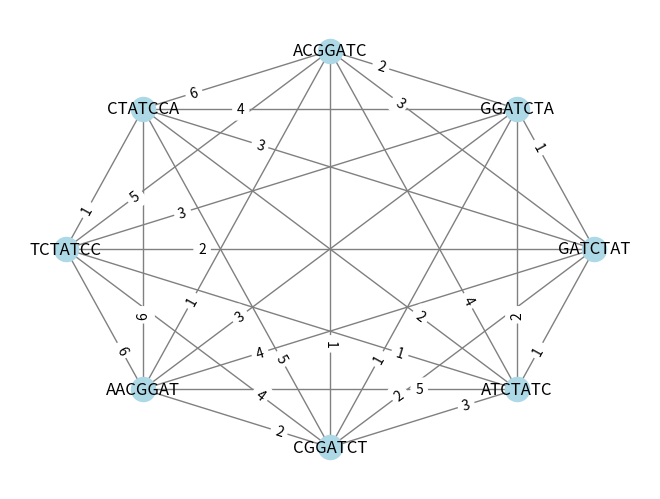

This figure's Python source:
import random
from networkx import Graph, draw
import matplotlib.pyplot as plt
import networkx as nx

#STALE:
N = 14
K = 7

# stworzenie nitki DNA
def generate_dna_sequence(length):
    nucleotides = ['A', 'T', 'C', 'G']
    sequence = ''

    for _ in range(length):
        nucleotide = random.choice(nucleotides)
        sequence += nucleotide

    return sequence


# Tworzymy zbiór oligonukleotydów
def generate_subsequences(sequence, k):
    subsequences = []
    for i in range(len(sequence) - k + 1):
        subsequence = sequence[i:i + k]
        subsequences.append(subsequence)
    return subsequences


# sprawdzanie hybrydyzacji
def check_hybridization(seq1, seq2):
    if len(seq1) != len(seq2):
        return False

    complement = {'A': 'T', 'T': 'A', 'C': 'G', 'G': 'C'}

    for i in range(len(seq1)):
        if complement[seq1[i]] != seq2[i]:
            return False

    return True

#obliczanie wag na krawędziach grafu
def gen_weight(str1, str2):
    weight = 0
    for i in range(1, len(str1)):
        if str1[:i] == str2[-i:]:
            weight = i
        if str2[:i] == str1[-i:]:
            weight = i
    return weight


# def gen_weight(str1, str2):
#     for x in range(len(str1)):
#         if str2.startswith(str1[0+x:len(str1)]):
#             return len(str1[0+x:len(str1)])
#     return 0

dna_sequence = generate_dna_sequence(N)
ordered_subsequences = generate_subsequences(dna_sequence, K)

# Wymieszanie elementów spektrum
shuffled_subsequences = random.sample(ordered_subsequences, len(ordered_subsequences))

# print(dna_sequence)
# print(ordered_subsequences)
# print(shuffled_subsequences)

sequence1 = ordered_subsequences[0]
sequence2 = shuffled_subsequences[0]

# if check_hybridization(sequence1, sequence2):
#     print("Sekwencje hybrydyzują ze sobą.")
# else:
#     print("Sekwencje nie hybrydyzują ze sobą.")

# Tworzenie pustego grafu
graph = nx.Graph()

# Dodawanie wierzchołków do grafu
graph.add_nodes_from(shuffled_subsequences)

# Dodawanie krawędzi między wierzchołkami
for i in range(len(shuffled_subsequences)):
    for j in range(i + 1, len(shuffled_subsequences)):
        # waga krawędzi = długość_oligonukleotydów – liczba_liter_ich_nałożenia
        similarity = len(shuffled_subsequences[i]) - gen_weight(shuffled_subsequences[i], shuffled_subsequences[j])
        graph.add_edge(shuffled_subsequences[i], shuffled_subsequences[j], weight=similarity)


# Rysowanie grafu
pos = nx.circular_layout(graph)
nx.draw(graph, pos, with_labels=True, node_color='lightblue', edge_color='gray')

# Rysowanie etykiet wag na krawędziach
labels = nx.get_edge_attributes(graph, 'weight')
nx.draw_networkx_edge_labels(graph, pos, edge_labels=labels,label_pos=0.75)

# Wyświetlanie grafu


print(shuffled_subsequences[0])
print(shuffled_subsequences[1])

# # #  ---------------------------  Wyświetlanie grafu -----------------------
# plt.show()

# # Wyświetlanie informacji o grafie
# print("Wierzchołki grafu:", graph.nodes())
# print("Krawędzie grafu:", graph.edges())


# #  ---------------------------  Algorytm zachłanny -----------------------

# Funkcja pomocnicza do wybierania wierzchołka o najniższej wadze krawędzi
def get_next_node(current_node):
    min_weight = float('inf')
    next_node = None

    for neighbor in graph.neighbors(current_node):
        weight = graph.edges[current_node, neighbor]['weight']
        if neighbor not in visited_nodes and weight < min_weight:
            min_weight = weight
            next_node = neighbor

    return next_node


# Lista odwiedzonych wierzchołków
visited_nodes = []
# Inicjalizacja sumy znaków
total_chars = 0
# Rozpoczęcie od wierzchołka shuffled_subsequences[0]
start_node = shuffled_subsequences[0]

# Algorytm zachłanny
current_node = start_node
visited_nodes.append(current_node)

# while total_chars < N:
#     next_node = get_next_node(current_node)
#
#     # Jeśli nie ma więcej sąsiadów do odwiedzenia, przerwij pętlę
#     if next_node is None:
#         break
#
#     weight = graph.edges[current_node, next_node]['weight']
#     unique_chars = set(next_node) - set(current_node)
#
#     if not unique_chars:
#         break
#     # Dodanie wierzchołka do odwiedzonych i aktualizacja bieżącego wierzchołka
#     visited_nodes.append(next_node)
#     total_chars += weight
#
#     current_node = next_node


# Inicjalizacja pustego stringa do przechowywania odwiedzonych wierzchołków
merged_string = ""


# Pętla zachłanna
while len(visited_nodes) < len(graph.nodes):
    min_weight = float('inf')
    next_node = None

    # Wybór wierzchołka o najniższej wadze krawędzi
    for neighbor in graph.neighbors(current_node):
        weight = graph.edges[current_node, neighbor]['weight']
        if weight < min_weight and neighbor not in visited_nodes:
            min_weight = weight
            next_node = neighbor

    # Jeśli nie ma więcej sąsiadów do odwiedzenia, przerwij pętlę
    if next_node is None:
        break

    # Dodanie wierzchołka do odwiedzonych i aktualizacja bieżącego wierzchołka
    visited_nodes.append(next_node)
    current_node = next_node
    merged_string += next_node[-min_weight:]

# Wyświetlenie odwiedzonych wierzchołków
print(ordered_subsequences)
print(shuffled_subsequences)
print("Odwiedzone wierzchołki:", visited_nodes)

print("Scalone wierzchołki:", merged_string)
plt.show()
